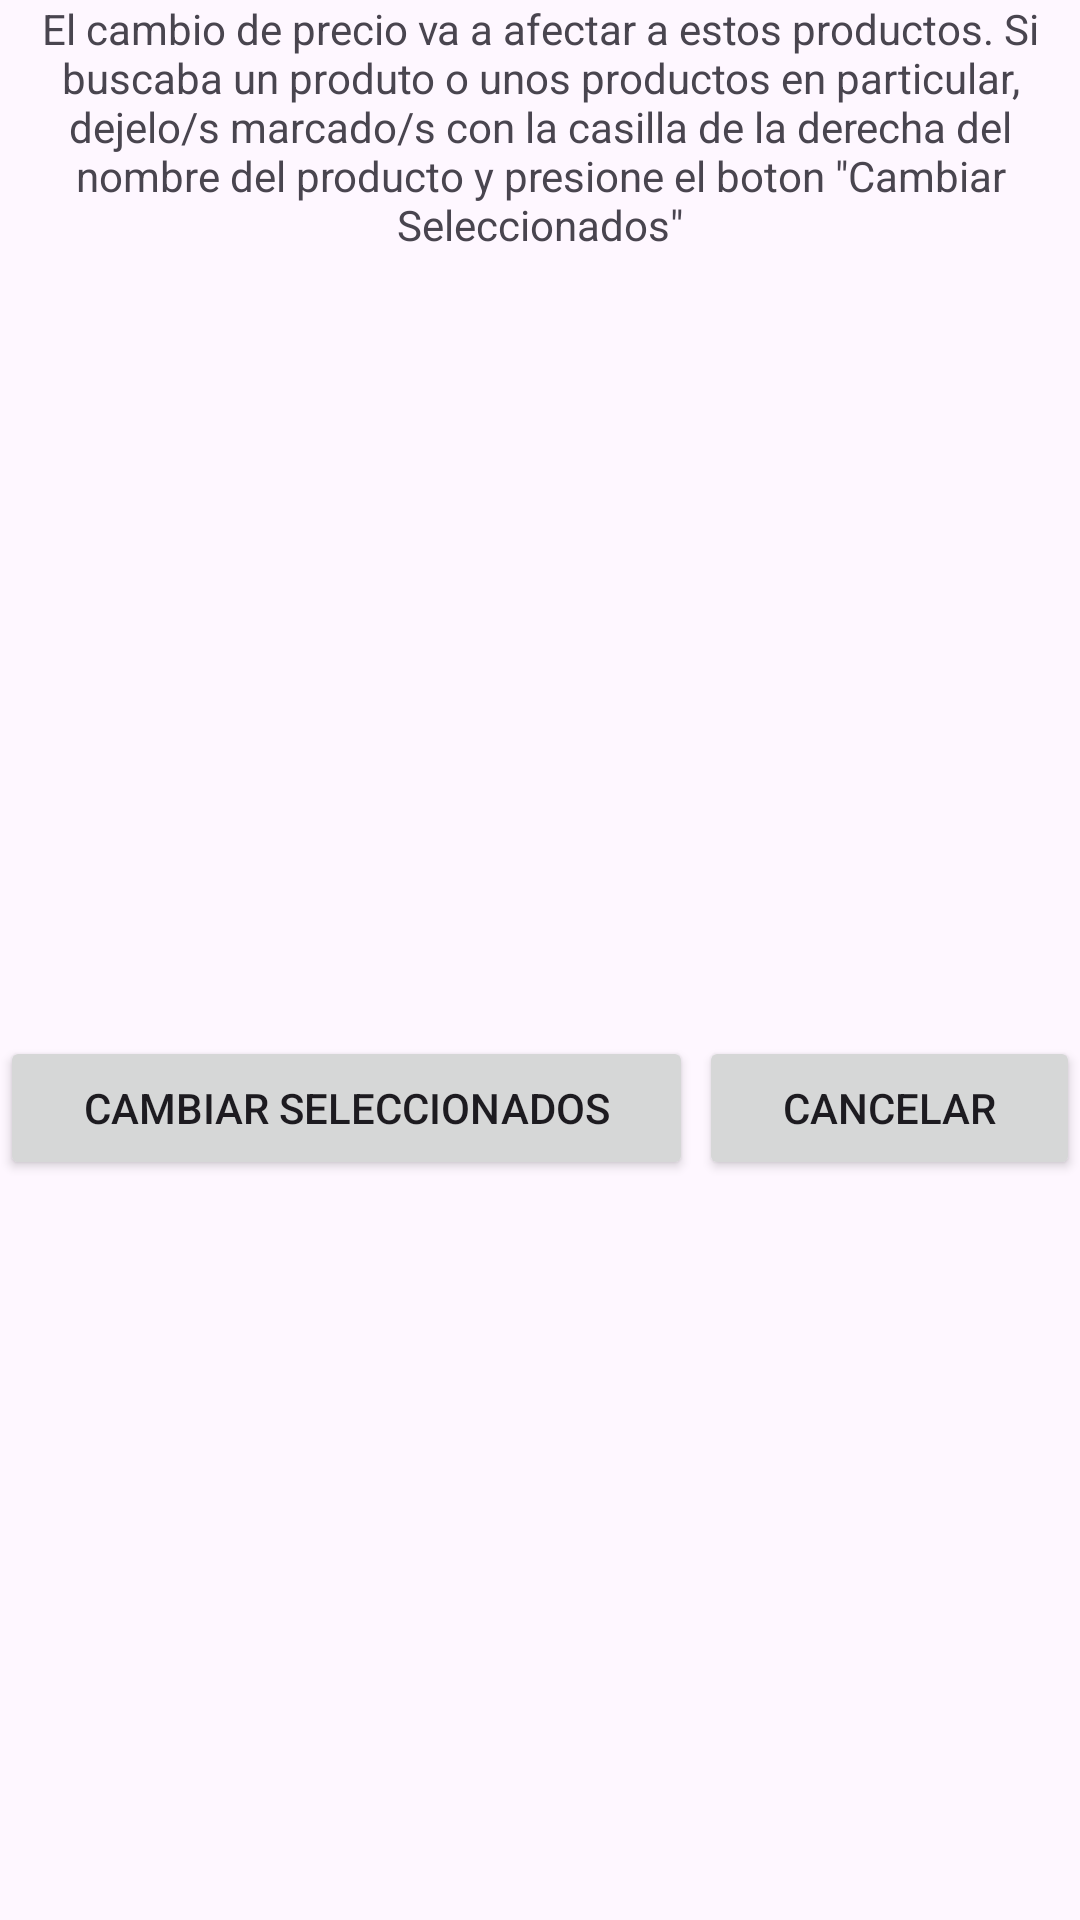

This screen was rendered from an Android layout file. Write that file and the resources it references.
<!-- AndroidManifest.xml: application theme Theme.PruebaNegocio -->
<!-- res/layout/activity_select_product_from_ambiguous_request.xml -->
<?xml version="1.0" encoding="utf-8"?>
<LinearLayout xmlns:android="http://schemas.android.com/apk/res/android"
    xmlns:app="http://schemas.android.com/apk/res-auto"
    android:layout_width="match_parent"
    android:layout_height="wrap_content"
    android:orientation="vertical">

    <TextView
        android:id="@+id/textView4"
        android:layout_width="match_parent"
        android:layout_height="wrap_content"
        android:text="@string/select_correct_product"
        android:textAlignment="center" />

    <ListView
        android:id="@+id/productsToChoice"
        android:layout_width="match_parent"
        android:layout_height="261dp"
        android:choiceMode="multipleChoice"/>

    <LinearLayout
        android:layout_width="match_parent"
        android:layout_height="match_parent"
        android:orientation="horizontal">

        <Button
            android:id="@+id/changeSelecteds"
            android:layout_width="wrap_content"
            android:layout_height="wrap_content"
            android:layout_marginEnd="2dp"
            android:layout_weight="1"
            android:text="@string/change_selected_products"
            app:cornerRadius="0dp" />

        <Button
            android:id="@+id/cancel"
            android:layout_width="wrap_content"
            android:layout_height="wrap_content"
            android:layout_weight="1"
            android:text="@string/cancel"
            app:cornerRadius="0dp" />
    </LinearLayout>
</LinearLayout>
<!-- resources referenced by this layout -->
<resources>
  <string name="cancel">cancelar</string>
  <string name="change_selected_products">Cambiar Seleccionados</string>
  <string name="select_correct_product">El cambio de precio va a afectar a estos productos. Si buscaba un produto o unos productos en particular, dejelo/s marcado/s con la casilla de la derecha del nombre del producto y presione el boton \"Cambiar Seleccionados\"</string>
  <style name="Theme.PruebaNegocio" parent="Base.Theme.PruebaNegocio" />
  <style name="Base.Theme.PruebaNegocio" parent="Theme.Material3.DayNight.NoActionBar">
          
          
      </style>
</resources>
